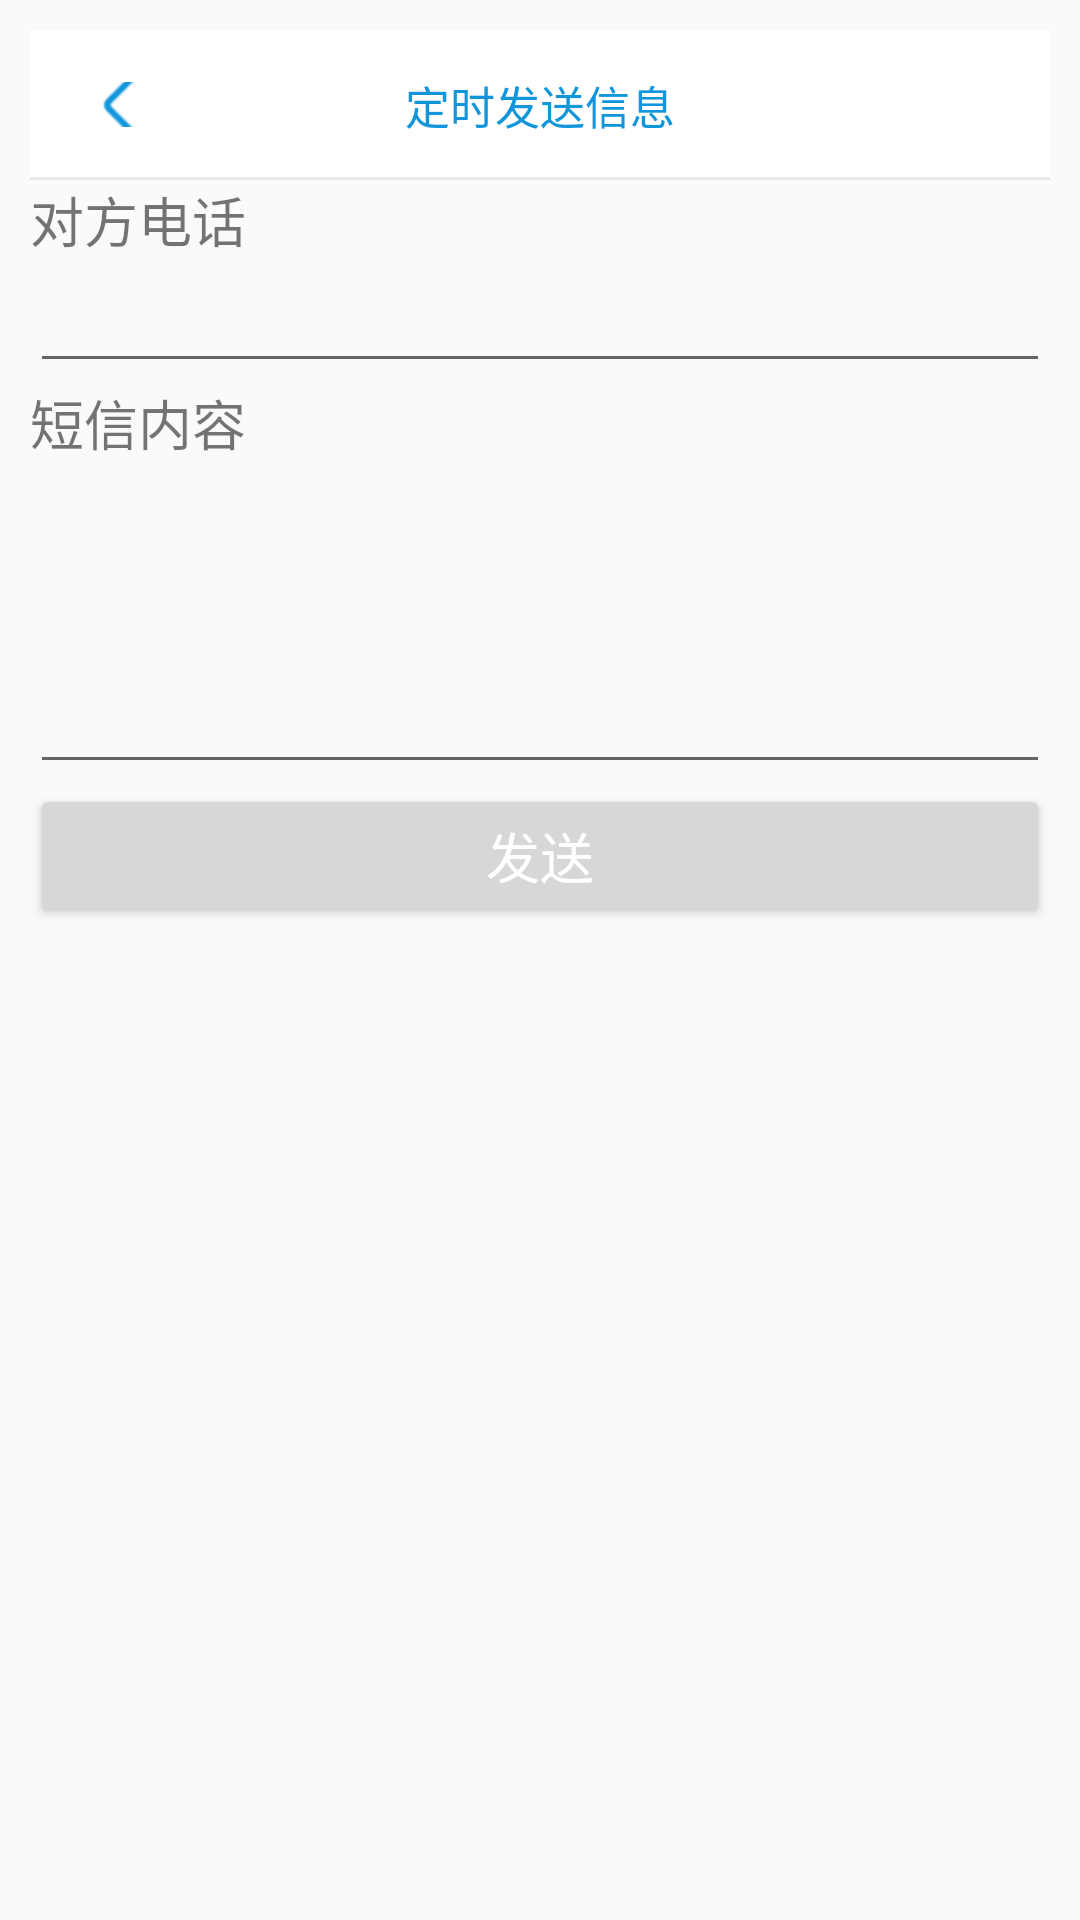

Android layout source for this screen:
<!-- AndroidManifest.xml: application theme AppTheme -->
<!-- res/layout/xt_functions_send_message_layout.xml -->
<?xml version="1.0" encoding="utf-8"?>
<RelativeLayout xmlns:android="http://schemas.android.com/apk/res/android"
    android:layout_width="wrap_content"
    android:layout_height="wrap_content">
    <LinearLayout
        android:orientation="vertical" android:layout_width="match_parent"
        android:layout_height="600dp"
        android:weightSum="1"
        android:padding="10dp">
        <include layout="@layout/back_sendmessage"></include>
        <TextView
            android:layout_width="fill_parent"
            android:layout_height="wrap_content"
            android:text="对方电话"
            android:textSize="18sp" />
        <EditText
            android:id="@+id/xtTargetPhoneNumber"
            android:layout_width="fill_parent"
            android:layout_height="wrap_content"
            />
        <TextView
            android:layout_width="fill_parent"
            android:layout_height="wrap_content"
            android:text="短信内容"
            android:textSize="18sp" />

        <EditText
            android:id="@+id/xtTargetSMSContext"
            android:layout_width="fill_parent"
            android:layout_height="150px"
            android:gravity="top"
            android:layout_weight="0.17" />

        <Button
            android:id="@+id/xtSendSMSButton"
            android:layout_width="match_parent"
            android:layout_height="wrap_content"
           android:textColor="#ffffff"
            android:text="发送"
            android:textSize="18sp" />
    </LinearLayout>
</RelativeLayout>
<!-- res/layout/back_sendmessage.xml (included above) -->
<?xml version="1.0" encoding="utf-8"?>
<RelativeLayout xmlns:android="http://schemas.android.com/apk/res/android"
    android:id="@+id/title"
    android:layout_width="match_parent"
    android:layout_height="50dp"
    android:background="@color/header_bg"

    >
    <TextView
        android:layout_height="15dp"
        android:layout_weight="1"
        android:layout_marginLeft="12dp"
        android:scaleType="fitStart"
        android:layout_centerVertical="true"
        android:drawableLeft="@mipmap/back"
        android:textColor="@color/header_text"
        android:textSize="12dp"
        android:id="@+id/back"
        android:gravity="left"
        android:layout_width="40dp" />
    <TextView
        android:layout_width="match_parent"
        android:layout_height="match_parent"
        android:layout_weight="1"
        android:gravity="center"
        android:textSize="15sp"
        android:textColor="@color/header_text"
        android:text="@string/sendmessage_name"
        android:layout_toLeftOf="@+id/blank"
        android:id="@+id/title_name"
        android:layout_toRightOf="@+id/back"/>

    <View
        android:layout_width="match_parent"
        android:layout_height="3px"
        android:background="@color/xian_gray"
        android:layout_alignParentBottom="true"/>
    <TextView
        android:layout_width="40dp"
        android:layout_height="22dp"
        android:layout_weight="1"
        android:id="@+id/blank"
        android:textSize="20sp"
        android:layout_marginRight="12dp"
        android:layout_centerVertical="true"
        android:layout_alignParentRight="true"
        android:layout_alignParentEnd="true" />

</RelativeLayout>
<!-- resources referenced by this layout -->
<resources>
  <color name="header_bg">#ffffff</color>
  <color name="header_text">#1296db</color>
  <color name="xian_gray">#e8e8e8</color>
  <!-- mipmap back: png bitmap (mipmap-hdpi, 460 bytes) -->
  <string name="sendmessage_name">定时发送信息</string>
  <style name="AppTheme" parent="Theme.AppCompat.Light.DarkActionBar">
          <item name="textColor">@color/header_text</item>
          <item name="backgroudColor">@color/header_bg</item>
          <item name="back_pictrue">@mipmap/back</item>
          <item name="add_task_pictrue">@mipmap/add</item>
          <item name="my_home">@mipmap/nav_home_on</item>
          <item name="first_page_pictrue">@mipmap/nav_task_on</item>
          <item name="tasks_pictrue">@mipmap/nav_myself_on</item>
          <item name="colorPrimary">@color/colorPrimary</item>
          <item name="colorPrimaryDark">@color/colorPrimaryDark</item>
          <item name="colorAccent">@color/colorAccent</item>
          <item name="windowNoTitle">true</item>
          <item name="mennu_pictrue">@mipmap/introduce</item>
      </style>
  <color name="colorPrimary">#ffffff</color>
  <color name="colorPrimaryDark">#c5c5c5</color>
  <color name="colorAccent">#eeeeee</color>
</resources>
